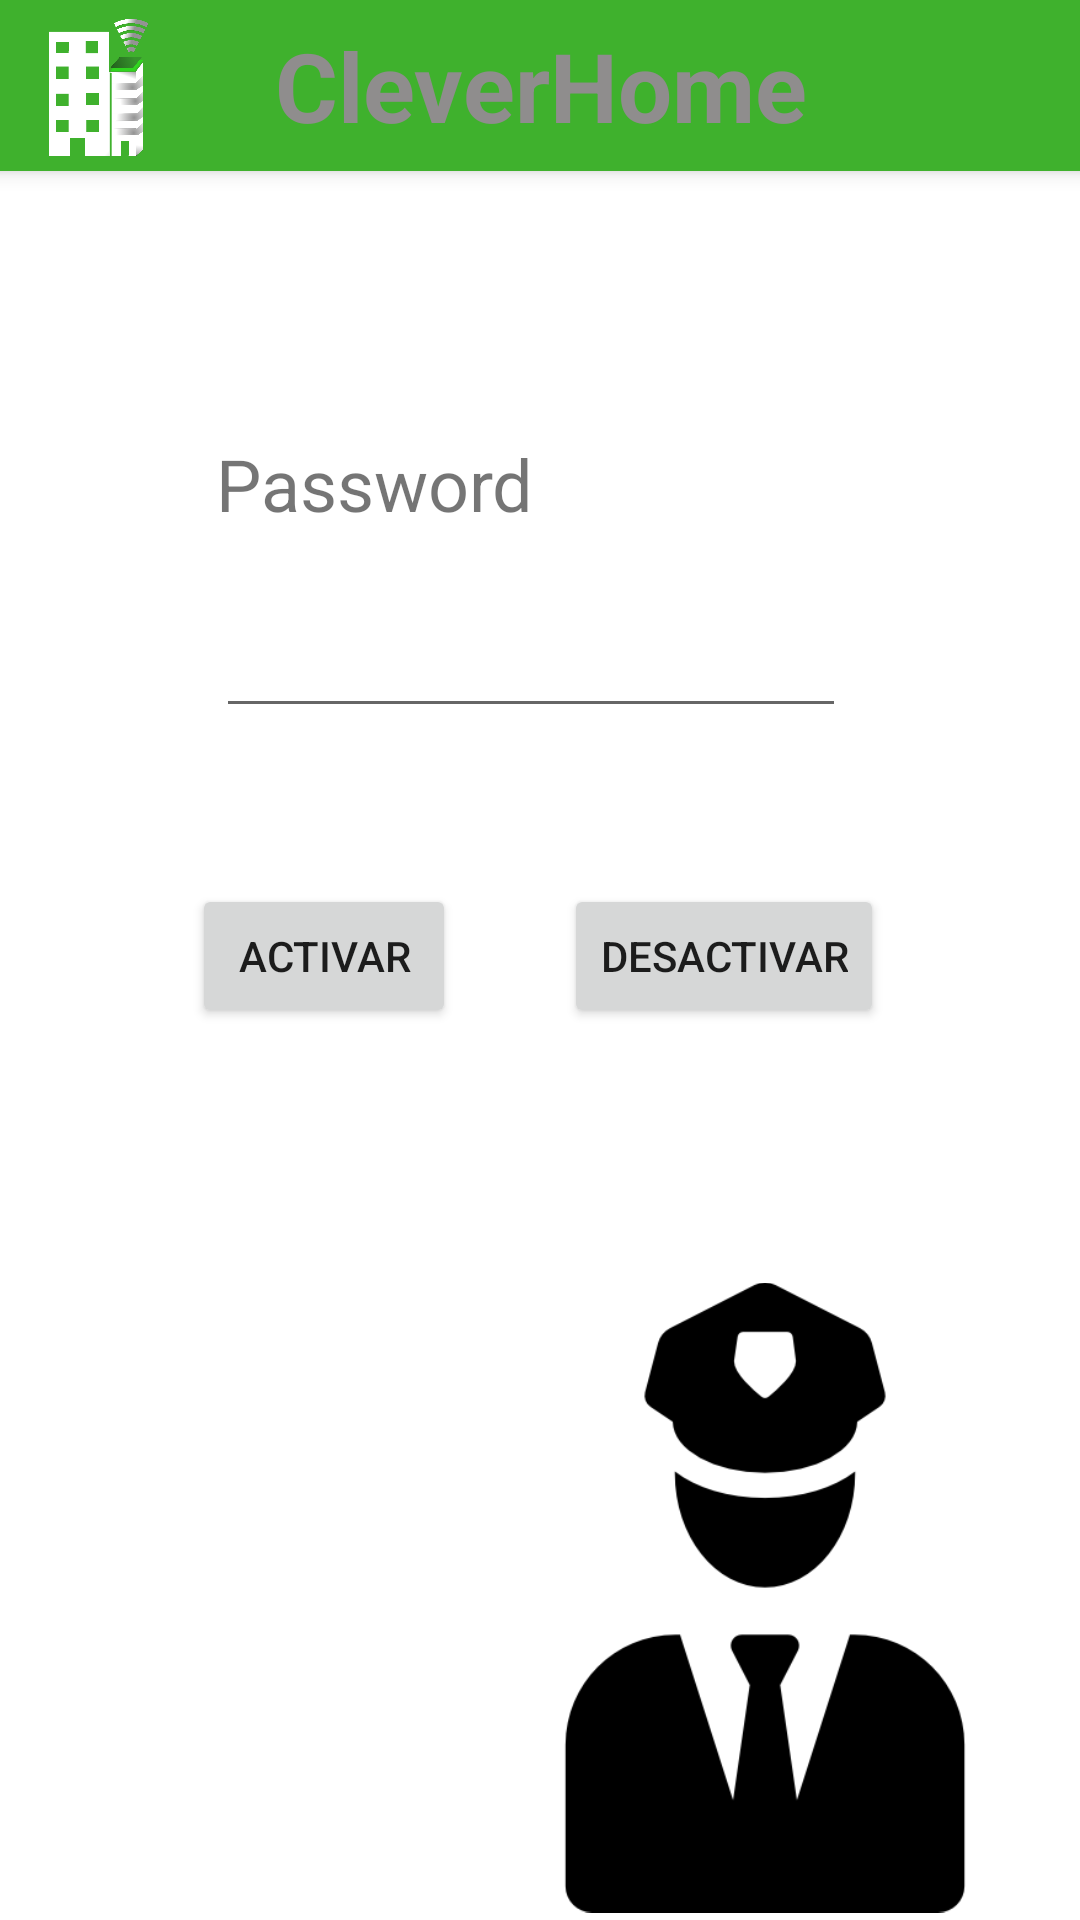

Here is an Android app screen rendered from its layout file. Give the layout XML and the strings, colors and styles it references.
<!-- AndroidManifest.xml: application theme AppTheme -->
<!-- res/layout/activity_alarma.xml -->
<?xml version="1.0" encoding="utf-8"?>
<android.support.constraint.ConstraintLayout xmlns:android="http://schemas.android.com/apk/res/android"
    xmlns:app="http://schemas.android.com/apk/res-auto"
    xmlns:tools="http://schemas.android.com/tools"
    android:layout_width="match_parent"
    android:layout_height="match_parent"
    android:background="@android:color/background_light"
    tools:context="com.beta.pc.cleverhome.AlarmaActivity">

    <include
        android:id="@+id/toolbar"
        layout="@layout/tool_bar"

        android:layout_width="380dp"
        android:layout_height="57dp"
        android:layout_marginEnd="8dp"
        android:layout_marginStart="8dp"
        app:layout_constraintEnd_toEndOf="parent"
        app:layout_constraintStart_toStartOf="parent"
        app:layout_constraintTop_toTopOf="parent" />

    <EditText
        android:id="@+id/ID_pasword"
        android:layout_width="wrap_content"
        android:layout_height="wrap_content"
        android:layout_marginStart="72dp"
        android:layout_marginTop="24dp"
        android:ems="10"
        android:inputType="numberPassword"
        app:layout_constraintStart_toStartOf="parent"
        app:layout_constraintTop_toBottomOf="@+id/textView" />

    <TextView
        android:id="@+id/textView"
        android:layout_width="wrap_content"
        android:layout_height="wrap_content"
        android:layout_marginStart="72dp"
        android:layout_marginTop="88dp"
        android:text="Password"
        android:textSize="24sp"
        app:layout_constraintStart_toStartOf="parent"
        app:layout_constraintTop_toBottomOf="@+id/toolbar" />

    <Button
        android:id="@+id/ID_activarAlarma"
        android:layout_width="wrap_content"
        android:layout_height="wrap_content"
        android:layout_marginStart="64dp"
        android:layout_marginTop="52dp"
        android:text="Activar"
        app:layout_constraintStart_toStartOf="parent"
        app:layout_constraintTop_toBottomOf="@+id/ID_pasword" />

    <Button
        android:id="@+id/ID_desactivarAlarma"
        android:layout_width="wrap_content"
        android:layout_height="wrap_content"
        android:layout_marginStart="36dp"
        android:text="Desactivar"
        app:layout_constraintStart_toEndOf="@+id/ID_activarAlarma"
        app:layout_constraintTop_toTopOf="@+id/ID_activarAlarma" />

    <ImageView
        android:id="@+id/ID_imag_guardia"
        android:layout_width="210dp"
        android:layout_height="215dp"
        app:layout_constraintBottom_toBottomOf="parent"
        app:layout_constraintEnd_toEndOf="parent"
        app:srcCompat="@drawable/guardaespaldas" />

</android.support.constraint.ConstraintLayout>
<!-- res/layout/tool_bar.xml (included above) -->
<?xml version="1.0" encoding="utf-8"?>
<android.support.v7.widget.Toolbar
    xmlns:android="http://schemas.android.com/apk/res/android"
    android:layout_width="match_parent" android:layout_height="wrap_content"
    android:background="@color/colorPrimary"
    android:elevation="4dp"
    >

<ImageView
    android:src="@drawable/logo"
    android:layout_width="55dp"
    android:layout_height="55dp" />

        <TextView
            android:layout_width="wrap_content"
            android:layout_height="wrap_content"
            android:text="@string/app_name2"
            android:layout_gravity="center"
            android:id="@+id/toolbar_title"
            android:textStyle="bold"
            android:textSize="32dp"
            android:textColor="@color/colorAccent"/>


</android.support.v7.widget.Toolbar>
<!-- resources referenced by this layout -->
<resources>
  <color name="colorAccent">#8f8d8d</color>
  <color name="colorPrimary">#3fb12d</color>
  <!-- drawable guardaespaldas: png bitmap (drawable, 7143 bytes) -->
  <!-- drawable logo: png bitmap (drawable, 46484 bytes) -->
  <string name="app_name2">CleverHome</string>
  <style name="AppTheme" parent="Theme.AppCompat.Light.DarkActionBar">
          <item name="colorPrimary">@color/colorPrimary</item>
          <item name="colorPrimaryDark">@color/colorPrimaryDark</item>
          <item name="colorAccent">@color/colorAccent</item>
  
          <item name="windowNoTitle">true</item>
          <item name="windowActionBar">false</item>
      </style>
  <color name="colorPrimaryDark">#b1b7b2</color>
</resources>
